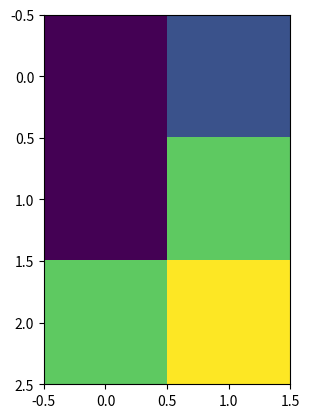

Write Python code to recreate this figure.
from matplotlib import pyplot as plt
if __name__ == '__main__':
    plt.imshow([[1,2],[1,4],[4,5]])